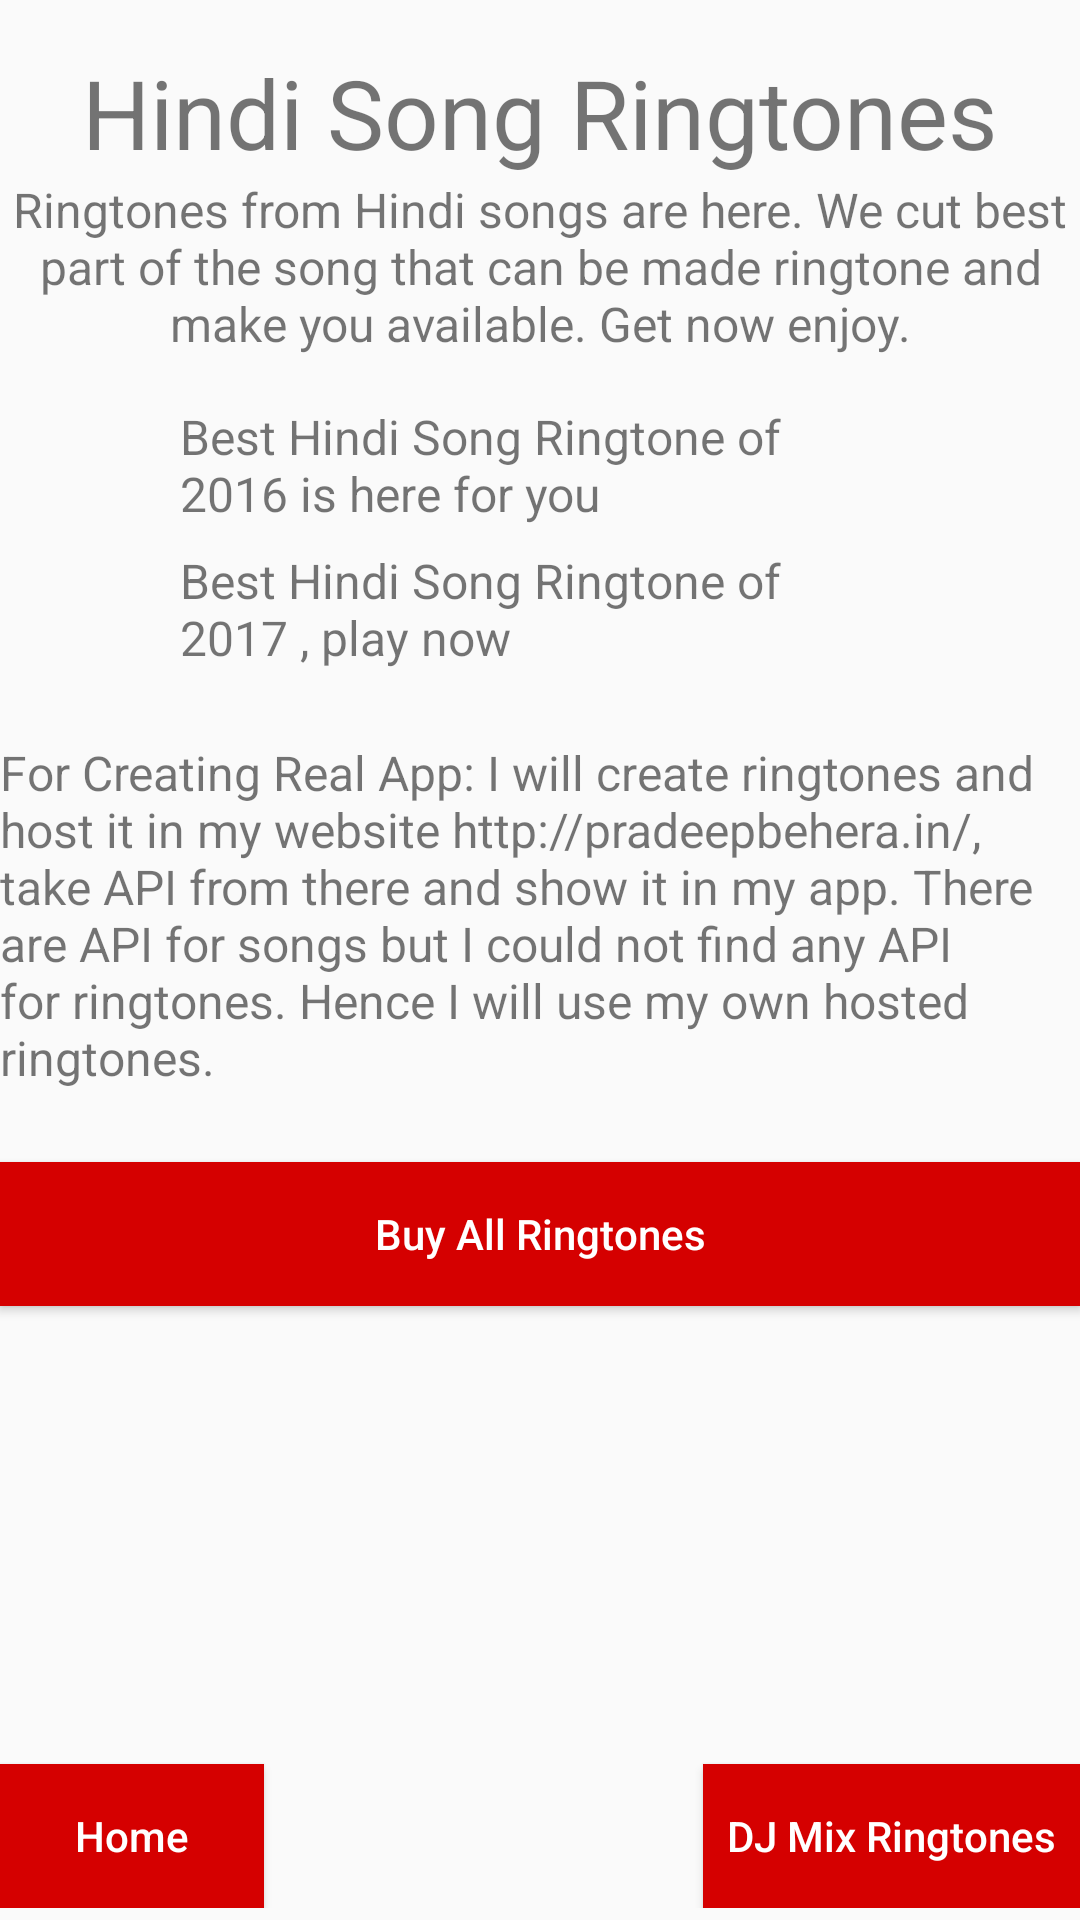

The Android layout XML behind this screen, and the referenced resources:
<!-- AndroidManifest.xml: application theme AppTheme -->
<!-- res/layout/activity_hindi_song_ringtone.xml -->
<?xml version="1.0" encoding="utf-8"?>
<LinearLayout xmlns:android="http://schemas.android.com/apk/res/android"
    xmlns:app="http://schemas.android.com/apk/res-auto"
    xmlns:tools="http://schemas.android.com/tools"
    style="@style/activityLayout"
    tools:context="com.example.lenovo.first.project4musicstructure.hindi_song_ringtone">

    <TextView
        style="@style/headerTitleTextView"
        android:text="@string/hindiSongRingtoneHeader" />

    <TextView
        style="@style/headerTitleTextView"
        android:text="@string/hindiSongRingtoneDetails"
        android:textSize="16sp" />

    <RelativeLayout
        android:layout_width="match_parent"
        android:layout_height="wrap_content"
        android:layout_marginTop="16dp"
        android:orientation="horizontal">

        <ImageView
            android:id="@+id/image1"
            style="@style/detailRingtoneThumbnail"
            android:src="@drawable/bulleticon" />

        <TextView
            android:id="@+id/text1"
            style="@style/detailsRingtoneTitleStyle"
            android:layout_toLeftOf="@+id/playicon1"
            android:layout_toRightOf="@+id/image1"
            android:text="@string/hindiSongOne" />

        <ImageView
            android:id="@+id/playicon1"
            style="@style/playIconStyle"
            android:src="@drawable/playicon" />

    </RelativeLayout>

    <RelativeLayout
        android:layout_width="match_parent"
        android:layout_height="wrap_content"
        android:orientation="horizontal">

        <ImageView
            android:id="@+id/image2"
            style="@style/detailRingtoneThumbnail"
            android:src="@drawable/bulleticon" />

        <TextView
            android:id="@+id/text2"
            style="@style/detailsRingtoneTitleStyle"
            android:layout_toLeftOf="@+id/playicon2"
            android:layout_toRightOf="@+id/image2"
            android:text="@string/hinidSongTwo" />

        <ImageView
            android:id="@+id/playicon2"
            style="@style/playIconStyle"
            android:src="@drawable/playicon" />

    </RelativeLayout>

    <TextView
        android:layout_width="match_parent"
        android:layout_height="wrap_content"
        android:layout_marginTop="16dp"
        android:textSize="16sp"
        android:text="@string/realAppInfo"/>

    <Button
        android:id="@+id/paymentButton"
        style="@style/navigationButtonStyle"
        android:layout_width="match_parent"
        android:layout_marginTop="24dp"
        android:text="@string/buyButton"/>

    <RelativeLayout
        android:layout_width="match_parent"
        android:layout_height="wrap_content"
        android:layout_marginBottom="4dp">

        <Button
            android:id="@+id/buttonToHomeScreen"
            style="@style/navigationButtonStyle"
            android:text="@string/home" />

        <Button
            android:id="@+id/buttonDJMix"
            style="@style/navigationButtonStyle"
            android:layout_alignParentRight="true"
            android:text="@string/djMixRingtone" />

    </RelativeLayout>


</LinearLayout>
<!-- resources referenced by this layout -->
<resources>
  <string name="buyButton">Buy All Ringtones</string>
  <string name="djMixRingtone">DJ Mix Ringtones</string>
  <string name="hindiSongOne">Best Hindi Song Ringtone of 2016 is here for you</string>
  <string name="hindiSongRingtoneDetails">Ringtones from Hindi songs are here. We cut best part of the song that can be made ringtone and make you available. Get now enjoy.</string>
  <string name="hindiSongRingtoneHeader">Hindi Song Ringtones</string>
  <string name="hinidSongTwo">Best Hindi Song Ringtone of 2017 , play now</string>
  <string name="home">Home</string>
  <string name="realAppInfo">For Creating Real App:
          I will create ringtones and host it in my website http://pradeepbehera.in/, take
          API from there and show it in my app.
          There are API for songs but I could not find any API for ringtones.
          Hence I will use my own hosted ringtones. </string>
  <style name="activityLayout">
          <item name="android:layout_width">match_parent</item>
          <item name="android:layout_height">match_parent</item>
          <item name="android:orientation">vertical</item>
          <item name="android:paddingTop">16dp</item>
          <item name="android:layout_marginLeft">16dp</item>
          <item name="android:layout_marginRight">16dp</item>
      </style>
  <style name="detailRingtoneThumbnail">
          <item name="android:layout_width">48dp</item>
          <item name="android:layout_height">48dp</item>
          <item name="android:gravity">center_vertical</item>
          <item name="android:layout_alignParentLeft">true</item>
  
      </style>
  <style name="detailsRingtoneTitleStyle">
          <item name="android:layout_width">wrap_content</item>
          <item name="android:layout_height">wrap_content</item>
          <item name="android:paddingLeft">12dp</item>
          <item name="android:textSize">16sp</item>
          <item name="android:gravity">center_vertical</item>
      </style>
  <style name="headerTitleTextView">
      <item name="android:layout_width">match_parent</item>
      <item name="android:layout_height">wrap_content</item>
      <item name="android:textSize">32sp</item>
      <item name="android:gravity">center_horizontal</item>
    </style>
  <style name="navigationButtonStyle">
          <item name="android:layout_width">wrap_content</item>
          <item name="android:layout_height">wrap_content</item>
          <item name="android:background">@color/buttonColor</item>
          <item name="android:textColor">@color/whites</item>
          <item name="android:layout_alignParentBottom">true</item>
          <item name="android:textAllCaps">false</item>
          <item name="android:padding">8dp</item>
      </style>
  <style name="playIconStyle">
          <item name="android:layout_width">48dp</item>
          <item name="android:layout_height">48dp</item>
          <item name="android:paddingRight">16dp</item>
          <item name="android:layout_marginRight">16dp</item>
          <item name="android:layout_alignParentRight">true</item>
          <item name="android:scaleType">centerInside</item>
      </style>
  <style name="AppTheme" parent="Theme.AppCompat.Light.DarkActionBar">
          
          <item name="colorPrimary">@color/colorPrimary</item>
          <item name="colorPrimaryDark">@color/colorPrimaryDark</item>
          <item name="colorAccent">@color/colorAccent</item>
      </style>
  <color name="buttonColor">#D50000</color>
  <color name="whites">#FFFFFF</color>
  <color name="colorPrimary">#3F51B5</color>
  <color name="colorPrimaryDark">#303F9F</color>
  <color name="colorAccent">#FF4081</color>
</resources>
